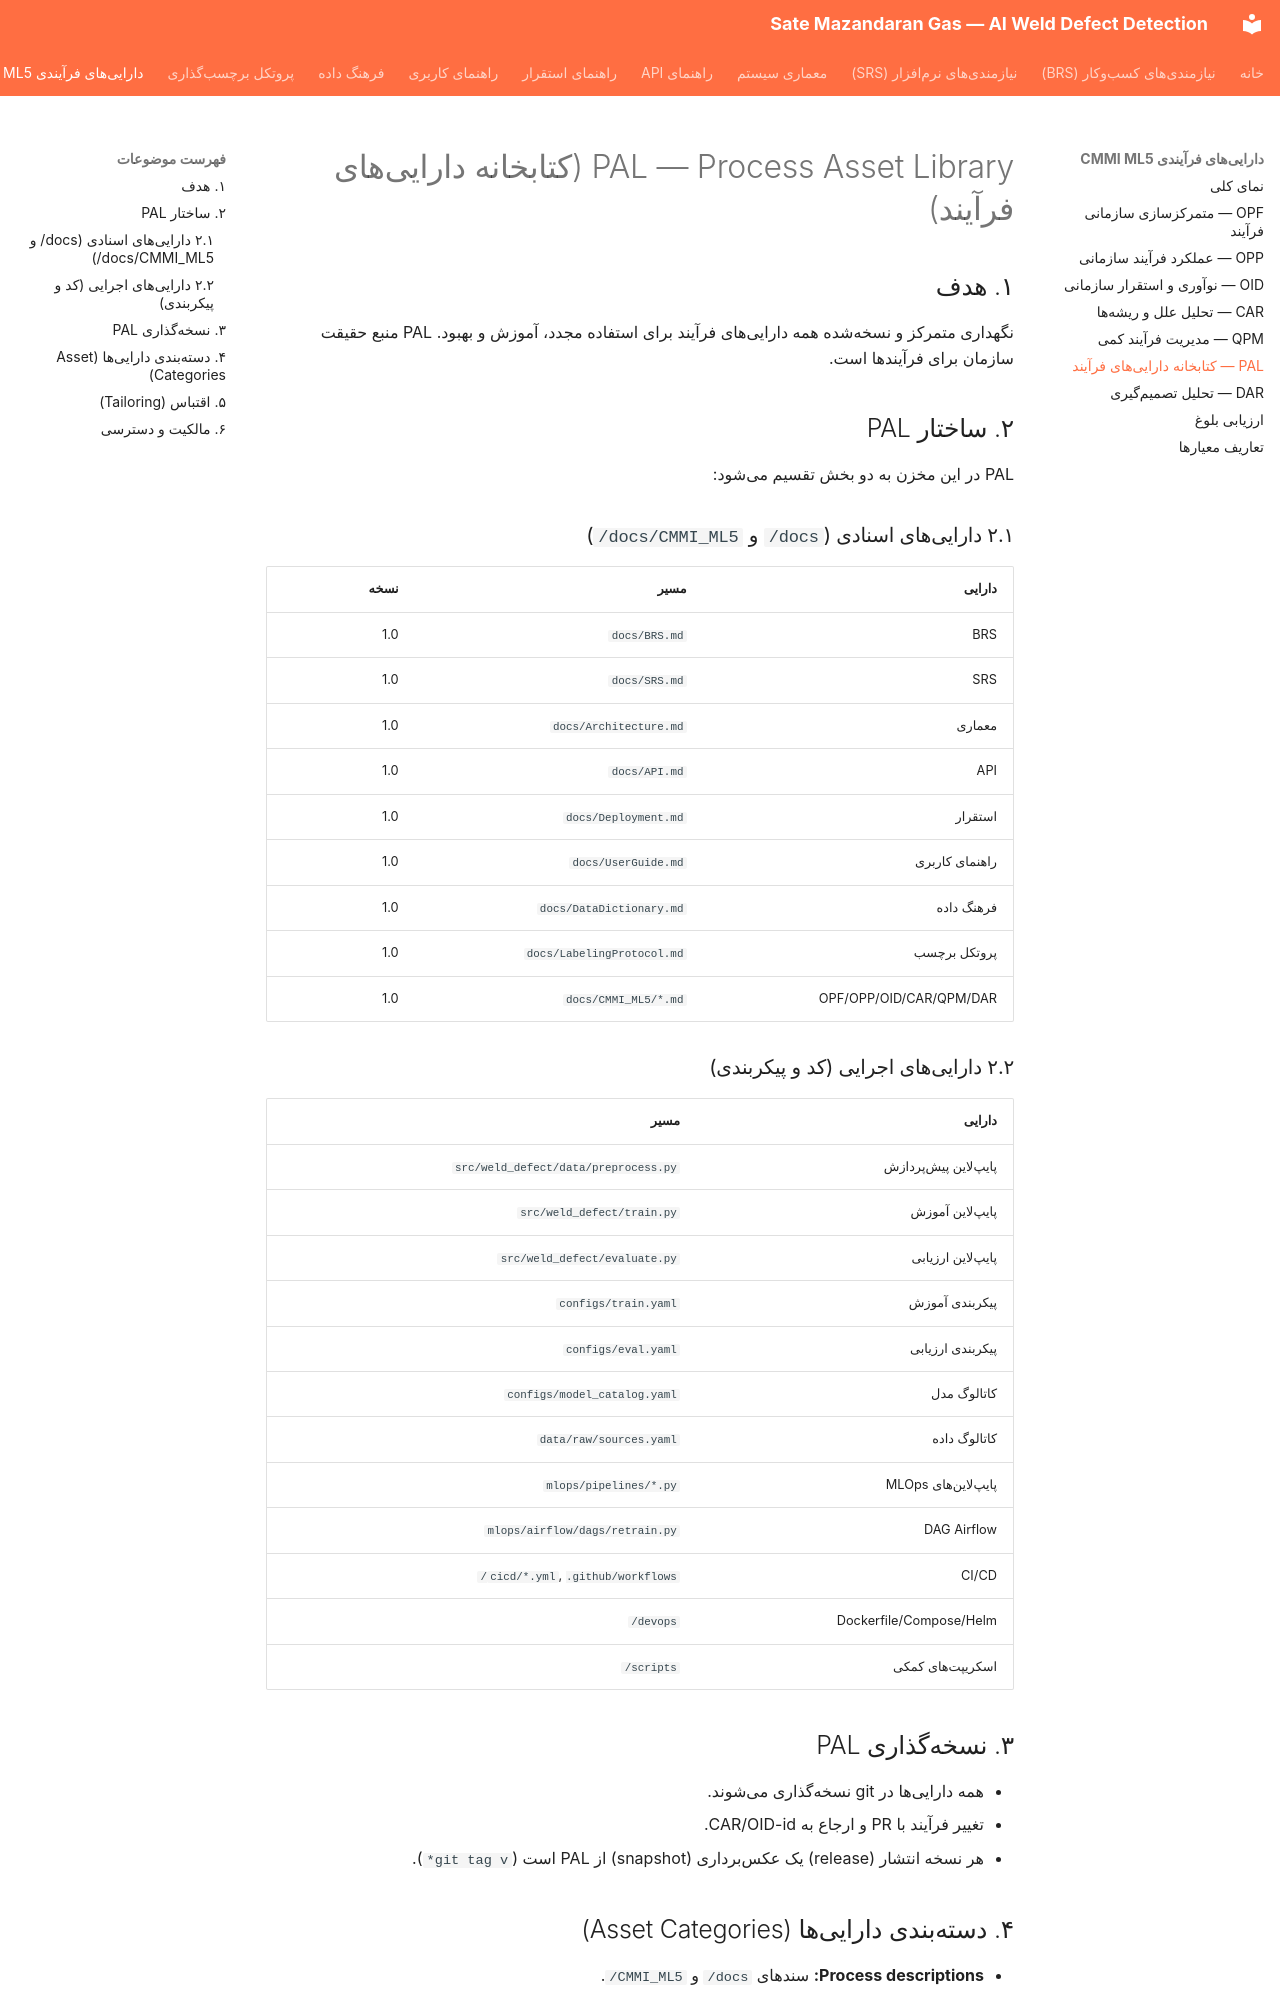

repository: parsasohrab1/sate-mazandaran-gas · page: CMMI_ML5/06_PAL/index.html · generator: mkdocs

# PAL — Process Asset Library (کتابخانه داراییهای فرآیند)

## ۱. هدف
نگهداری متمرکز و نسخهشده همه داراییهای فرآیند برای استفاده مجدد، آموزش و
بهبود. PAL منبع حقیقت سازمان برای فرآیندها است.

## ۲. ساختار PAL

PAL در این مخزن به دو بخش تقسیم میشود:

### ۲.۱ داراییهای اسنادی (`docs/` و `docs/CMMI_ML5/`)
| دارایی | مسیر | نسخه |
|--------|------|------|
| BRS | `docs/BRS.md` | 1.0 |
| SRS | `docs/SRS.md` | 1.0 |
| معماری | `docs/Architecture.md` | 1.0 |
| API | `docs/API.md` | 1.0 |
| استقرار | `docs/Deployment.md` | 1.0 |
| راهنمای کاربری | `docs/UserGuide.md` | 1.0 |
| فرهنگ داده | `docs/DataDictionary.md` | 1.0 |
| پروتکل برچسب | `docs/LabelingProtocol.md` | 1.0 |
| OPF/OPP/OID/CAR/QPM/DAR | `docs/CMMI_ML5/*.md` | 1.0 |

### ۲.۲ داراییهای اجرایی (کد و پیکربندی)
| دارایی | مسیر |
|--------|------|
| پایپلاین پیشپردازش | `src/weld_defect/data/preprocess.py` |
| پایپلاین آموزش | `src/weld_defect/train.py` |
| پایپلاین ارزیابی | `src/weld_defect/evaluate.py` |
| پیکربندی آموزش | `configs/train.yaml` |
| پیکربندی ارزیابی | `configs/eval.yaml` |
| کاتالوگ مدل | `configs/model_catalog.yaml` |
| کاتالوگ داده | `data/raw/sources.yaml` |
| پایپلاینهای MLOps | `mlops/pipelines/*.py` |
| DAG Airflow | `mlops/airflow/dags/retrain.py` |
| CI/CD | `cicd/*.yml`, `.github/workflows/` |
| Dockerfile/Compose/Helm | `devops/` |
| اسکریپتهای کمکی | `scripts/` |

## ۳. نسخهگذاری PAL
- همه داراییها در git نسخهگذاری میشوند.
- تغییر فرآیند با PR و ارجاع به CAR/OID-id.
- هر نسخه انتشار (release) یک عکسبرداری (snapshot) از PAL است (`git tag v*`).
